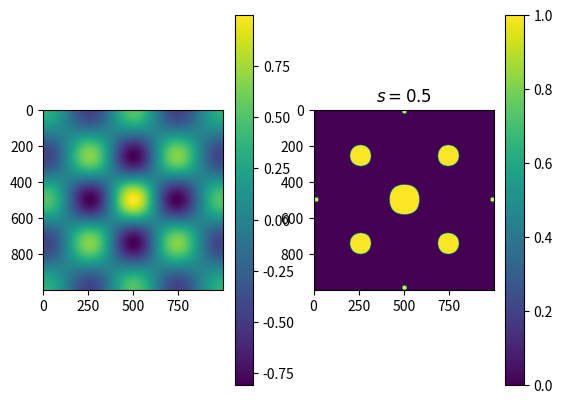

Generate this figure with matplotlib: (Note: this script raises an exception after producing the figure.)
import numpy as np
from matplotlib import pyplot as plt

def func(X,Y):
  A = np.cos(2 * np.pi * X) * np.cos(2 * np.pi * Y)
  B = X**2 + Y**2 + 1.
  return A / B
x = np.linspace(-1, 1, 1000)
X, Y = np.meshgrid(x, x)
Z = func(X,Y)
s = 0.5 # Choix du seuil
Z_seuil = Z > s
fig = plt.figure(0)
plt.clf()
ax = fig.add_subplot(121)
grad = plt.imshow(Z) 
plt.colorbar(grad)
ax = fig.add_subplot(122)
ax.set_title('$s = {0}$'.format(s))
grad = plt.imshow(Z_seuil) 
plt.colorbar(grad)
plt.savefig('../../figures/seuillage0.png')



